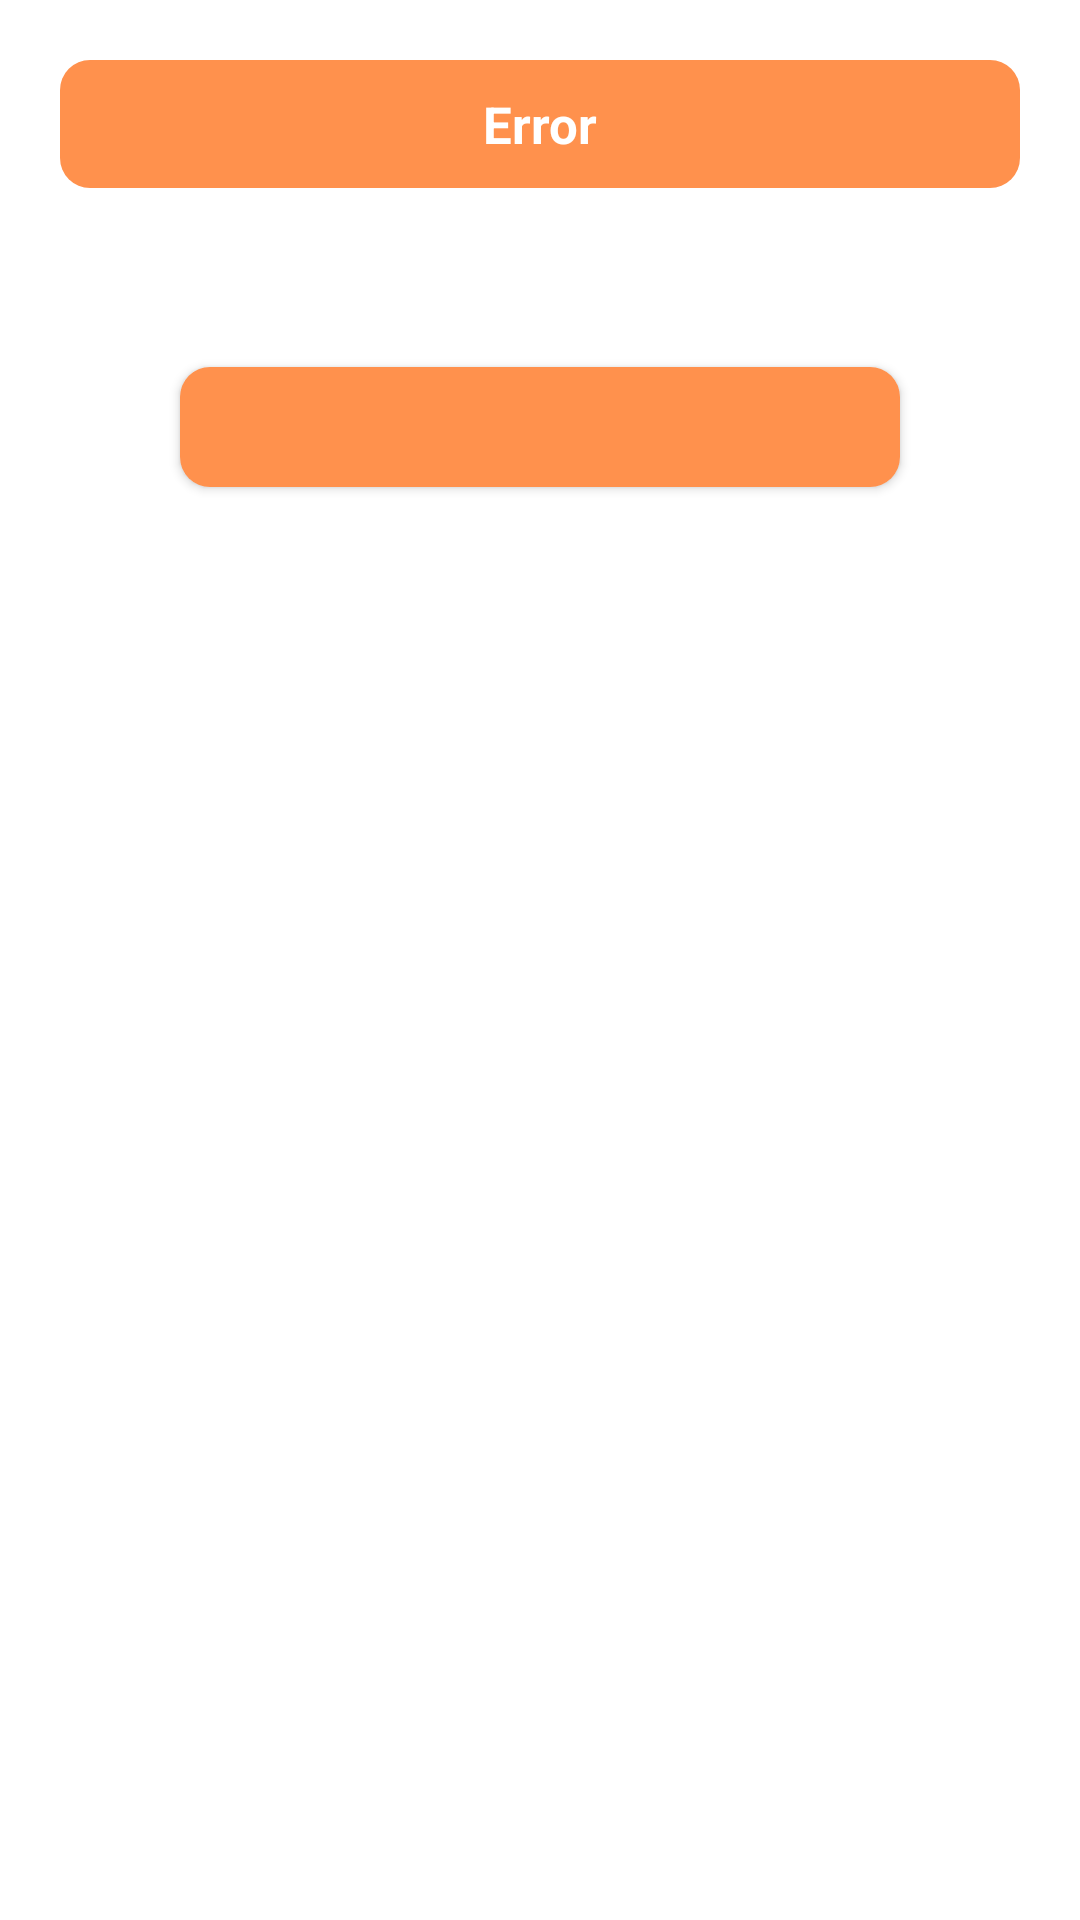

Produce the Android XML layout that renders to this screen, including the resource entries it uses.
<!-- AndroidManifest.xml: application theme Theme.Mebels -->
<!-- res/layout/layout_error_dialog.xml -->
<?xml version="1.0" encoding="utf-8"?>
<androidx.constraintlayout.widget.ConstraintLayout
    xmlns:android="http://schemas.android.com/apk/res/android"
    android:layout_width="match_parent"
    android:layout_height="match_parent"
    android:layout_margin="20dp"
    android:padding="20dp"
    xmlns:app="http://schemas.android.com/apk/res-auto"
    android:id="@+id/layoutDialogContainer">

    <androidx.constraintlayout.widget.ConstraintLayout
        android:id="@+id/layoutDialog"
        android:layout_width="match_parent"
        android:layout_height="wrap_content"
        android:background="@drawable/dialog_background"
        app:layout_constraintTop_toTopOf="parent">

        <TextView
            android:layout_width="match_parent"
            android:layout_height="wrap_content"
            android:id="@+id/textTitle"
            android:background="@drawable/button_mebels_background"
            android:gravity="center"
            android:padding="10dp"
            android:text="Error"
            android:textColor="@color/white"
            android:textSize="17sp"
            android:textStyle="bold"
            app:layout_constraintTop_toTopOf="parent"/>

        <ImageView
            android:id="@+id/imageIcon"
            android:layout_width="25dp"
            android:layout_height="25dp"
            android:layout_marginEnd="10dp"
            android:contentDescription="@string/app_name"
            app:layout_constraintBottom_toBottomOf="@id/textTitle"
            app:layout_constraintEnd_toEndOf="parent"
            app:layout_constraintTop_toTopOf="@id/textTitle"
            android:src="@drawable/ic_baseline_error_24"
            app:tint="@color/white" />

        <TextView
            android:layout_width="match_parent"
            android:layout_height="wrap_content"
            android:id="@+id/textMessage"
            android:layout_marginStart="20dp"
            android:layout_marginTop="18sp"
            android:layout_marginEnd="20dp"
            android:layout_marginBottom="40dp"
            android:textColor="@color/black"
            android:gravity="center"
            android:textSize="16sp"
            app:layout_constraintBottom_toBottomOf="parent"
            app:layout_constraintTop_toBottomOf="@id/textTitle"/>

    </androidx.constraintlayout.widget.ConstraintLayout>

    <Button
        android:layout_width="match_parent"
        android:layout_height="40dp"
        android:id="@+id/buttonAction"
        android:layout_marginStart="40dp"
        android:layout_marginEnd="40dp"
        android:background="@drawable/button_mebels_background"
        android:textColor="@color/white"
        android:textSize="14sp"
        app:layout_constraintBottom_toBottomOf="@id/layoutDialog"
        app:layout_constraintTop_toBottomOf="@id/layoutDialog"/>

</androidx.constraintlayout.widget.ConstraintLayout>
<!-- resources referenced by this layout -->
<resources>
  <color name="black">#FF000000</color>
  <color name="white">#FFFFFFFF</color>
  <!-- drawable button_mebels_background (drawable) -->
  <?xml version="1.0" encoding="utf-8"?>
  <shape
      xmlns:android="http://schemas.android.com/apk/res/android"
      android:shape="rectangle">
  
      <solid android:color="@color/orange"/>
      <corners android:radius="10dp"/>
  
  </shape>
  <string name="app_name">Mebels</string>
  <style name="Theme.Mebels" parent="Theme.MaterialComponents.DayNight.DarkActionBar">
          
          <item name="colorPrimary">@color/orange</item>
          <item name="colorPrimaryVariant">@color/kuning</item>
          <item name="colorOnPrimary">@color/white</item>
          
          <item name="colorSecondary">@color/pastel</item>
          <item name="colorSecondaryVariant">@color/pasteel</item>
          <item name="colorOnSecondary">@color/black</item>
          
          <item name="android:statusBarColor" tools:targetApi="l">?attr/colorPrimaryVariant</item>
          
      </style>
  <color name="orange">#FF914D</color>
  <color name="kuning">#FFF4ED</color>
  <color name="pastel">#FFDEC9</color>
  <color name="pasteel">#FFC8A6</color>
</resources>
